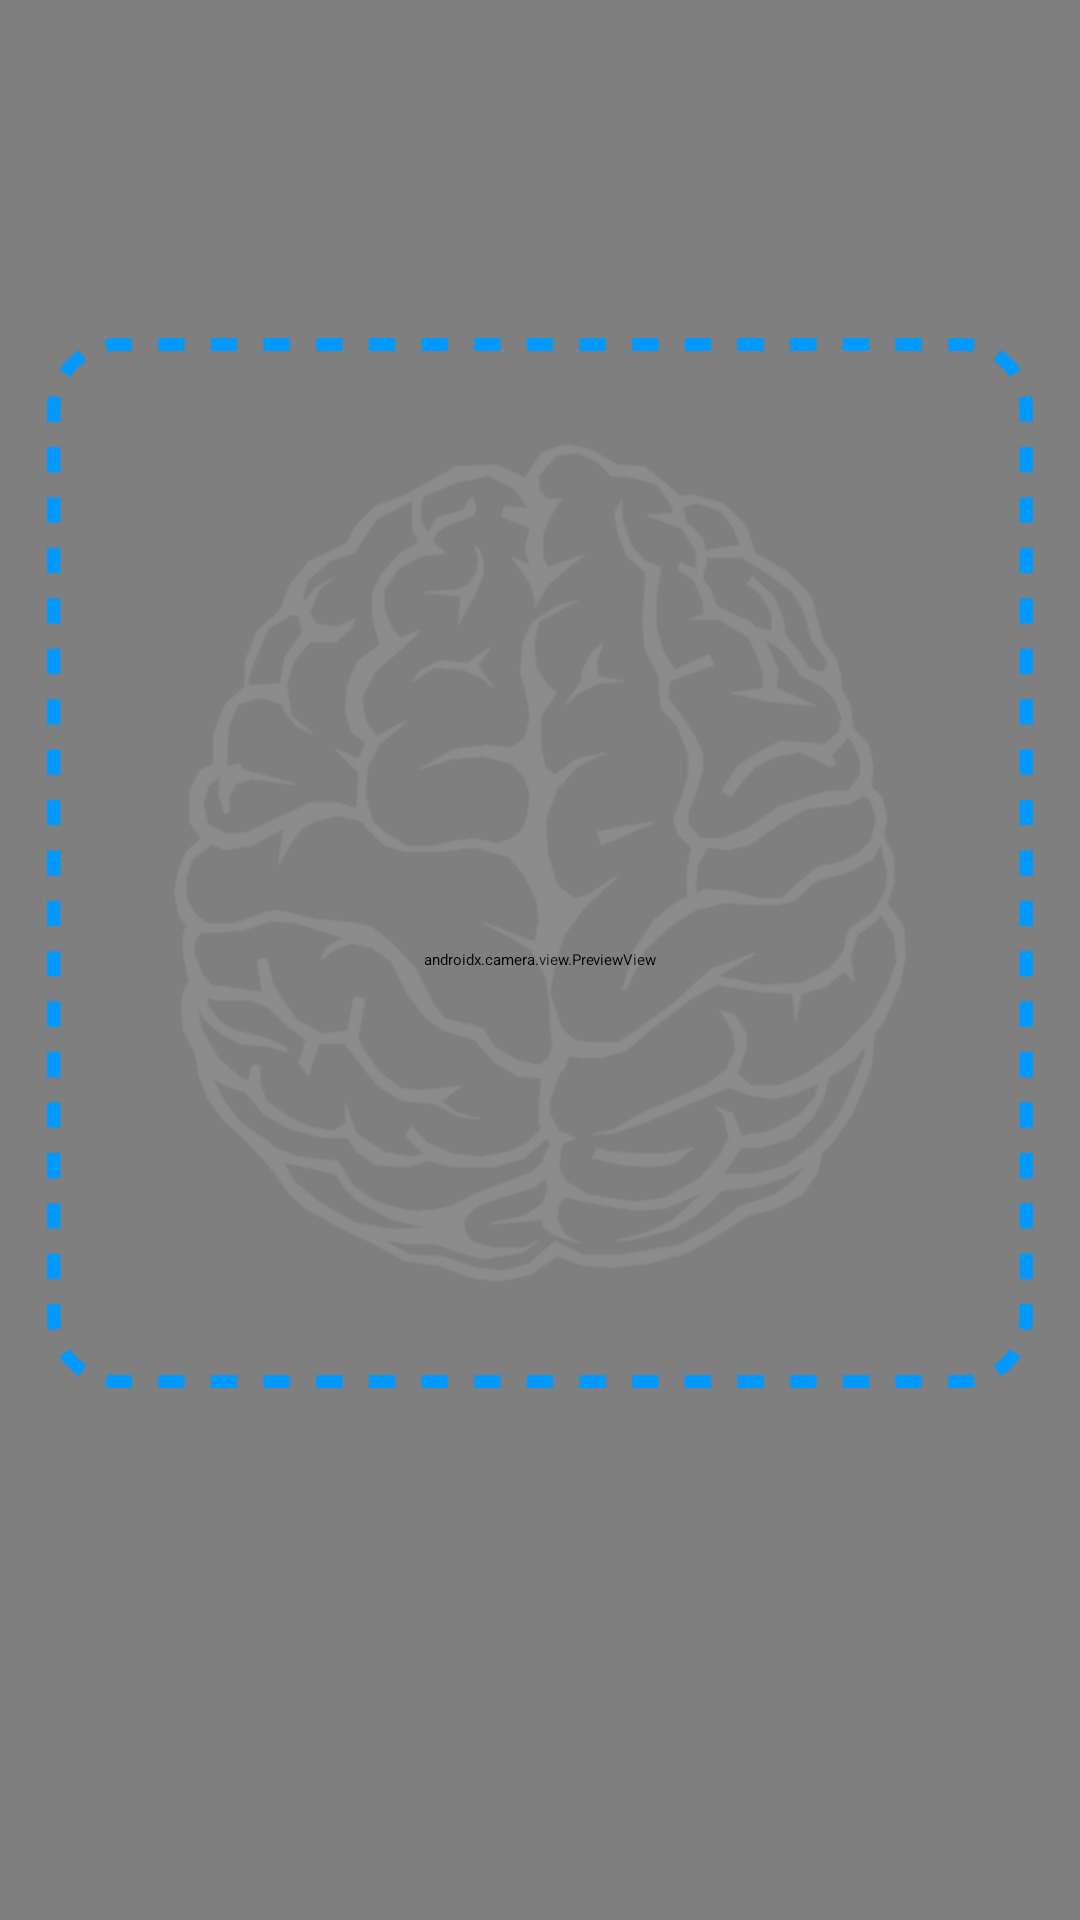

This screen was rendered from an Android layout file. Write that file and the resources it references.
<!-- AndroidManifest.xml: application theme Theme.TumorOtak -->
<!-- res/layout/activity_camera.xml -->
<?xml version="1.0" encoding="utf-8"?>
<androidx.constraintlayout.widget.ConstraintLayout xmlns:android="http://schemas.android.com/apk/res/android"
    xmlns:app="http://schemas.android.com/apk/res-auto"
    xmlns:tools="http://schemas.android.com/tools"
    android:id="@+id/main"
    android:layout_width="match_parent"
    android:layout_height="match_parent"
    tools:context=".ui.CameraActivity">

    <androidx.camera.view.PreviewView
        android:id="@+id/viewFinder"
        android:layout_width="match_parent"
        android:layout_height="match_parent"
        app:layout_constraintBottom_toBottomOf="parent"
        app:layout_constraintEnd_toEndOf="parent"
        app:layout_constraintStart_toStartOf="parent"
        app:layout_constraintTop_toTopOf="parent" />

    <ImageView
        android:id="@+id/imageView"
        android:layout_width="350dp"
        android:layout_height="350dp"
        android:src="@drawable/template_blue"
        app:layout_constraintBottom_toTopOf="@+id/captureButton"
        app:layout_constraintEnd_toEndOf="parent"
        app:layout_constraintStart_toStartOf="parent"
        app:layout_constraintTop_toBottomOf="@+id/switchCamera" />

    <ImageView
        android:id="@+id/captureButton"
        android:layout_width="80dp"
        android:layout_height="80dp"
        android:src="@drawable/circle_button_blue_camera"
        android:layout_marginBottom="50dp"
        app:layout_constraintBottom_toBottomOf="parent"
        app:layout_constraintEnd_toEndOf="parent"
        app:layout_constraintStart_toStartOf="parent" />

    <ImageView
        android:id="@+id/switchCamera"
        android:layout_width="50dp"
        android:layout_height="50dp"
        android:layout_marginTop="15dp"
        android:layout_marginEnd="15dp"
        android:src="@drawable/circle_button_blue_swicth_camera"
        app:layout_constraintEnd_toEndOf="parent"
        app:layout_constraintTop_toTopOf="parent" />

</androidx.constraintlayout.widget.ConstraintLayout>
<!-- resources referenced by this layout -->
<resources>
  <!-- drawable circle_button_blue_camera (drawable) -->
  <?xml version="1.0" encoding="utf-8"?>
  <layer-list xmlns:android="http://schemas.android.com/apk/res/android">
  
      
      <item>
          <shape android:shape="oval">
              
              <solid android:color="@color/young_blue" />
              <size
                  android:width="60dp"
                  android:height="60dp" />
          </shape>
      </item>
  
      
      <item
          android:width="30dp"
          android:height="30dp"
          android:bottom="4dp"
          android:drawable="@drawable/baseline_photo_camera_white_24"
          android:gravity="center"
          android:left="4dp"
          android:right="4dp"
          android:top="4dp" />
  
  </layer-list>
  <!-- drawable circle_button_blue_swicth_camera (drawable) -->
  <?xml version="1.0" encoding="utf-8"?>
  <layer-list xmlns:android="http://schemas.android.com/apk/res/android">
  
      
      <item>
          <shape android:shape="oval">
              
              <solid android:color="@color/young_blue" />
              <size
                  android:width="40dp"
                  android:height="40dp" />
          </shape>
      </item>
  
      
      <item
          android:width="30dp"
          android:height="30dp"
          android:bottom="4dp"
          android:drawable="@drawable/baseline_flip_camera_android_24"
          android:gravity="center"
          android:left="4dp"
          android:right="4dp"
          android:top="4dp" />
  
  </layer-list>
  <!-- drawable template_blue: png bitmap (drawable, 50901 bytes) -->
  <style name="Theme.TumorOtak" parent="Base.Theme.TumorOtak" />
  <color name="young_blue">#FF0099FF</color>
  <style name="Base.Theme.TumorOtak" parent="Theme.Material3.Light.NoActionBar">
          
          <item name="colorPrimary">@color/young_blue</item>
          <item name="colorSecondary">@color/old_blue</item>
      </style>
  <color name="old_blue">#FF007FD3</color>
</resources>
